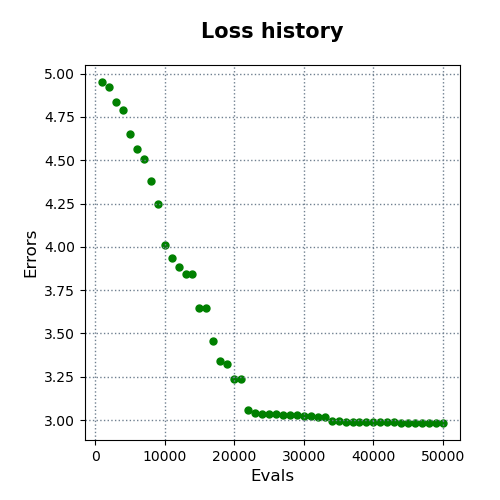

The file beside this chart, header and first rows:
evals, errors
1000, 4.951
2000, 4.924
3000, 4.838
4000, 4.791
5000, 4.653
6000, 4.564
7000, 4.51
8000, 4.378
9000, 4.245
10000, 4.011
11000, 3.933
12000, 3.886
13000, 3.845
14000, 3.845
15000, 3.648
16000, 3.648
17000, 3.455
18000, 3.343
19000, 3.326
20000, 3.236
21000, 3.236
22000, 3.059
23000, 3.039
24000, 3.035
25000, 3.035
26000, 3.035
27000, 3.028
28000, 3.028
29000, 3.028
30000, 3.024
31000, 3.024
32000, 3.019
33000, 3.019
34000, 2.994
35000, 2.994
36000, 2.986
37000, 2.986
38000, 2.986
39000, 2.986
40000, 2.986
41000, 2.986
42000, 2.986
43000, 2.986
44000, 2.983
45000, 2.983
46000, 2.983
47000, 2.983
48000, 2.983
49000, 2.983
50000, 2.983
